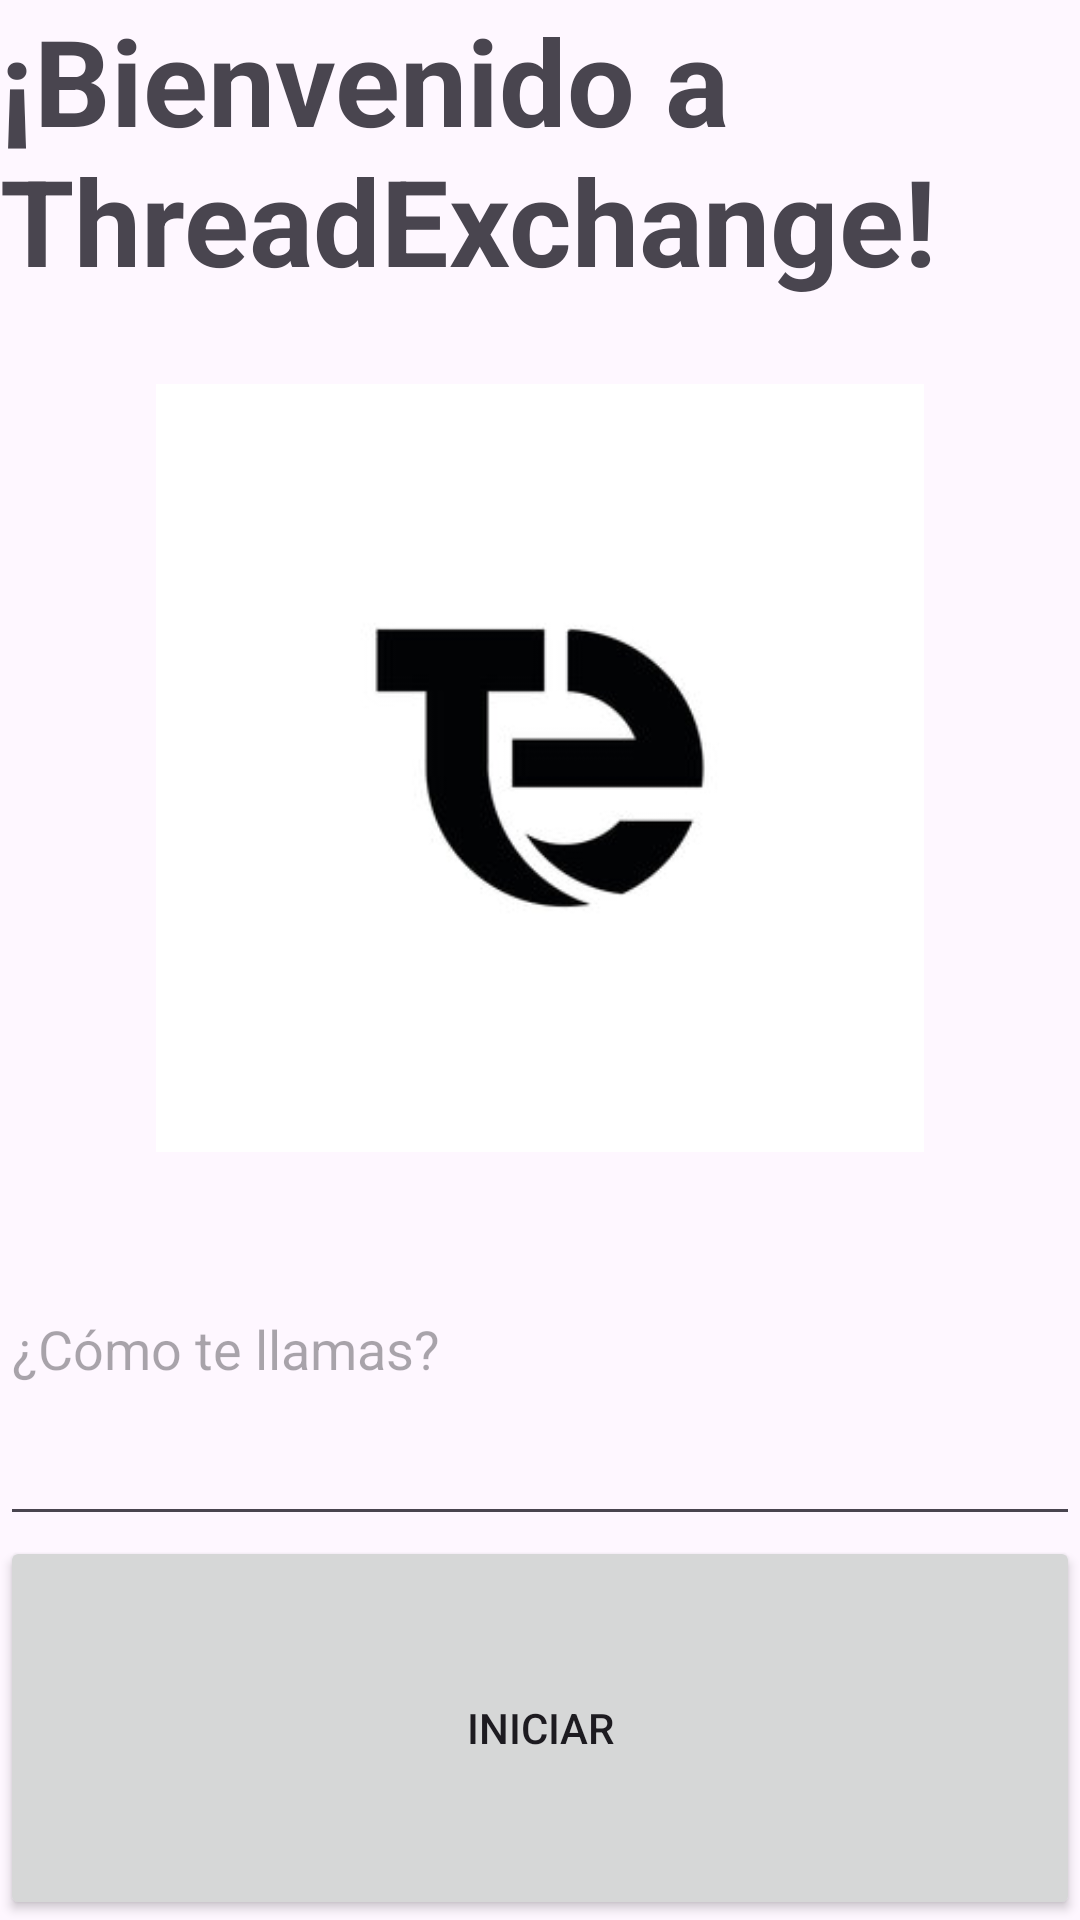

Here is an Android app screen rendered from its layout file. Give the layout XML and the strings, colors and styles it references.
<!-- AndroidManifest.xml: application theme Theme.ThreadExchange -->
<!-- res/layout/activity_main.xml -->
<?xml version="1.0" encoding="utf-8"?>
<androidx.appcompat.widget.LinearLayoutCompat xmlns:android="http://schemas.android.com/apk/res/android"
    xmlns:app="http://schemas.android.com/apk/res-auto"
    xmlns:tools="http://schemas.android.com/tools"
    android:layout_width="match_parent"
    android:layout_height="match_parent"
    tools:context=".MainActivity"
    android:orientation="vertical"
    >
        
        <TextView
            android:id="@+id/bienvenida"
            android:layout_width="match_parent"
            android:layout_height="0dp"
            android:layout_weight="0.2"
            android:text="@string/bienvenida"
            android:textSize="40sp"
            android:textStyle="bold"
            />

        
        <ImageView
            android:id="@+id/logo"
            android:layout_width="match_parent"
            android:layout_height="0dp"
            android:layout_weight="0.4"
            android:src="@drawable/logo"
            />

        
        <EditText
            android:id="@+id/eTnombre"
            android:layout_width="match_parent"
            android:layout_height="0dp"
            android:layout_weight="0.2"
            android:hint="@string/nombre"/>

        
        <Button
            android:id="@+id/comenzar"
            android:layout_width="match_parent"
            android:layout_height="0dp"
            android:layout_weight="0.2"
            android:onClick="goToCreditActivity"
            android:text="@string/creditos" />


</androidx.appcompat.widget.LinearLayoutCompat>
<!-- resources referenced by this layout -->
<resources>
  <!-- drawable logo: jpg bitmap (drawable, 8706 bytes) -->
  <string name="bienvenida">¡Bienvenido a ThreadExchange!</string>
  <string name="creditos">Iniciar</string>
  <string name="nombre">¿Cómo te llamas?</string>
  <style name="Theme.ThreadExchange" parent="Base.Theme.ThreadExchange" />
  <style name="Base.Theme.ThreadExchange" parent="Theme.Material3.DayNight.NoActionBar">
          
          
      </style>
</resources>
